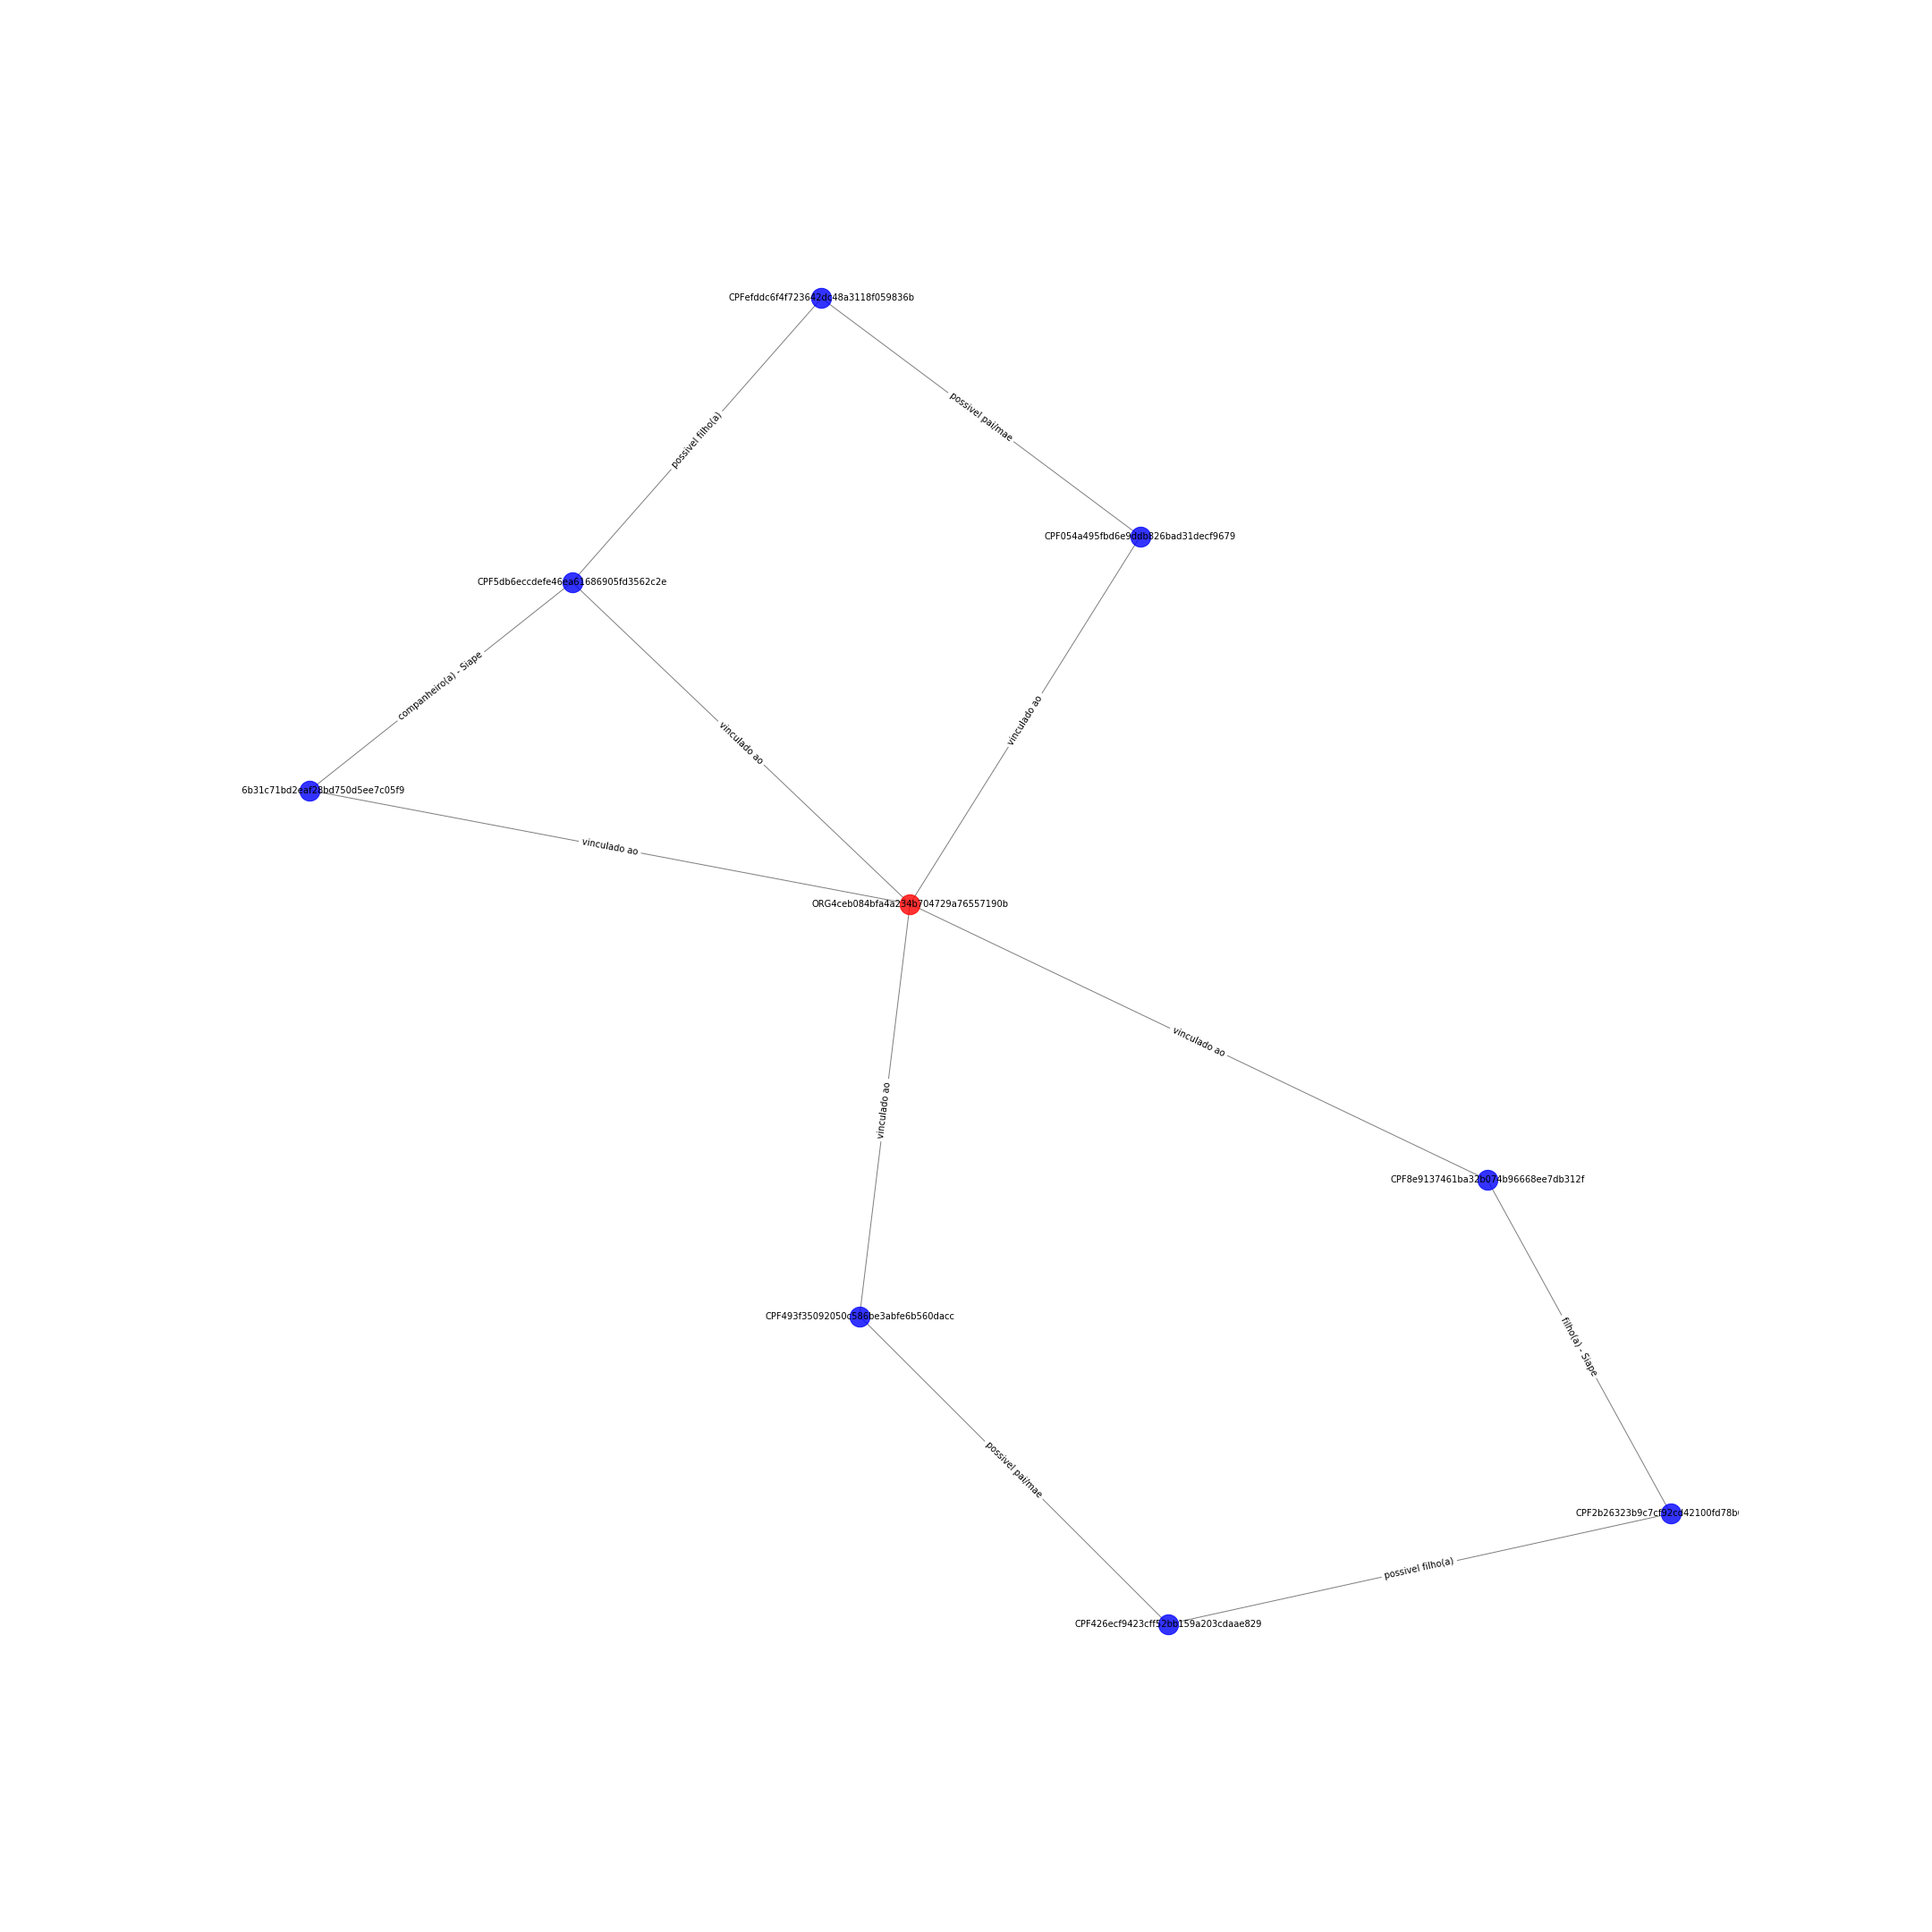

The data file committed next to this chart (first rows):
CPF2b26323b9c7cf92cd42100fd78b682d4; CPF426ecf9423cff52bb159a203cdaae829; {'etiqueta': 'possivel filho(a)'}
CPF2b26323b9c7cf92cd42100fd78b682d4; CPF8e9137461ba32b074b96668ee7db312f; {'etiqueta': 'filho(a) - Siape'}
CPF493f35092050c586be3abfe6b560dacc; ORG4ceb084bfa4a234b704729a76557190b; {'etiqueta': 'vinculado ao'}
CPF493f35092050c586be3abfe6b560dacc; CPF426ecf9423cff52bb159a203cdaae829; {'etiqueta': 'possivel pai/mae'}
CPF5db6eccdefe46ea61686905fd3562c2e; CPF7b6b31c71bd2eaf28bd750d5ee7c05f9; {'etiqueta': 'companheiro(a) - Siape'}
CPF5db6eccdefe46ea61686905fd3562c2e; ORG4ceb084bfa4a234b704729a76557190b; {'etiqueta': 'vinculado ao'}
CPF5db6eccdefe46ea61686905fd3562c2e; CPFefddc6f4f723642dc48a3118f059836b; {'etiqueta': 'possivel filho(a)'}
ORG4ceb084bfa4a234b704729a76557190b; CPF7b6b31c71bd2eaf28bd750d5ee7c05f9; {'etiqueta': 'vinculado ao'}
ORG4ceb084bfa4a234b704729a76557190b; CPF8e9137461ba32b074b96668ee7db312f; {'etiqueta': 'vinculado ao'}
ORG4ceb084bfa4a234b704729a76557190b; CPF054a495fbd6e9ddb826bad31decf9679; {'etiqueta': 'vinculado ao'}
CPFefddc6f4f723642dc48a3118f059836b; CPF054a495fbd6e9ddb826bad31decf9679; {'etiqueta': 'possivel pai/mae'}
